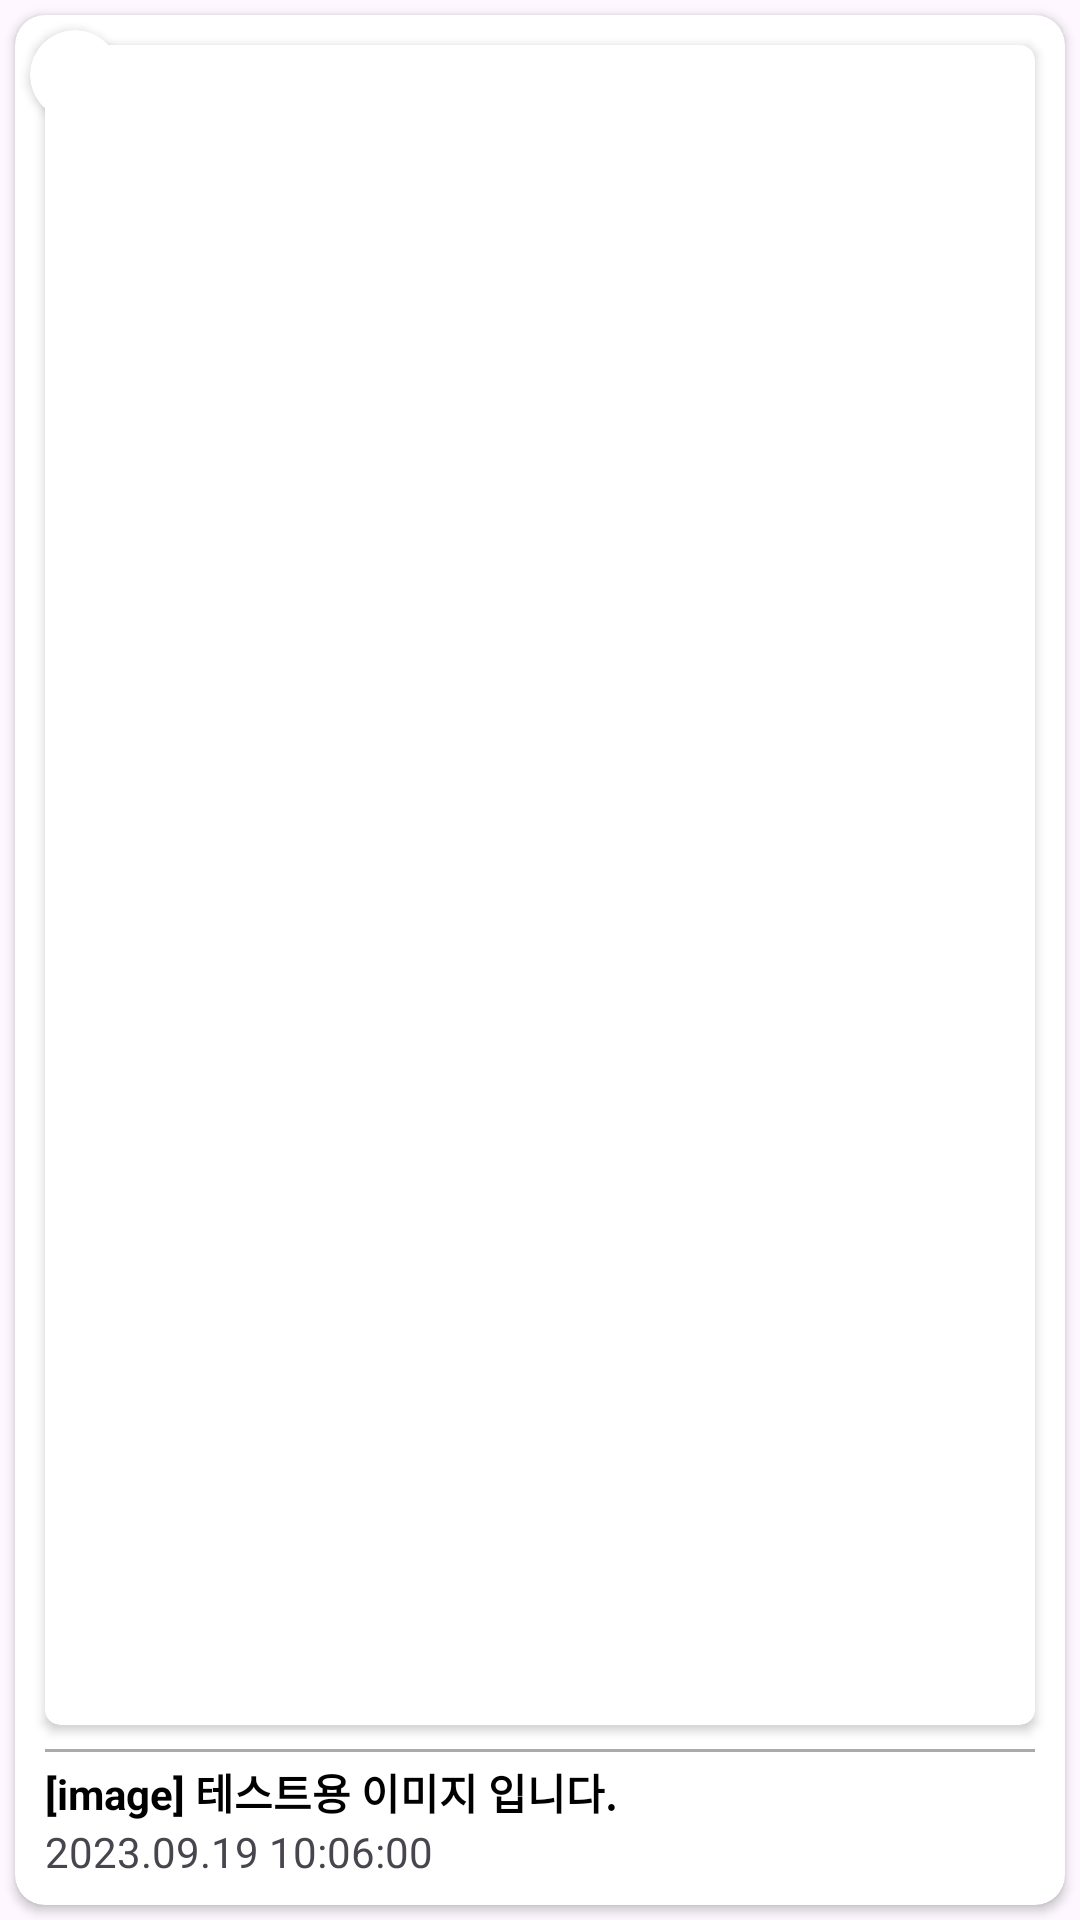

Reconstruct the res/layout file that produces this screen, plus the resources it refers to.
<!-- AndroidManifest.xml: application theme Theme.KakaoImgLibrary -->
<!-- res/layout/bookmark_image_item.xml -->
<?xml version="1.0" encoding="utf-8"?>
<androidx.constraintlayout.widget.ConstraintLayout xmlns:android="http://schemas.android.com/apk/res/android"
    xmlns:app="http://schemas.android.com/apk/res-auto"
    android:layout_width="195dp"
    android:layout_height="250dp"
    android:background="@color/transparent">

    <androidx.cardview.widget.CardView
        android:layout_width="0dp"
        android:layout_height="0dp"
        android:layout_marginHorizontal="5dp"
        android:layout_marginVertical="5dp"
        app:cardCornerRadius="10dp"
        app:layout_constraintBottom_toBottomOf="parent"
        app:layout_constraintEnd_toEndOf="parent"
        app:layout_constraintStart_toStartOf="parent"
        app:layout_constraintTop_toTopOf="parent">

        <androidx.constraintlayout.widget.ConstraintLayout
            android:layout_width="match_parent"
            android:layout_height="match_parent">

            <androidx.cardview.widget.CardView
                android:id="@+id/cv_img"
                android:layout_width="0dp"
                android:layout_height="0dp"
                android:layout_marginHorizontal="10dp"
                android:layout_marginTop="10dp"
                android:layout_marginBottom="60dp"
                app:cardCornerRadius="5dp"
                app:layout_constraintBottom_toBottomOf="parent"
                app:layout_constraintEnd_toEndOf="parent"
                app:layout_constraintStart_toStartOf="parent"
                app:layout_constraintTop_toTopOf="parent">

                <androidx.appcompat.widget.AppCompatImageView
                    android:id="@+id/iv_item"
                    android:layout_width="match_parent"
                    android:layout_height="match_parent"
                    android:scaleType="centerCrop"/>
            </androidx.cardview.widget.CardView>

            <androidx.cardview.widget.CardView
                android:layout_width="30dp"
                android:layout_height="30dp"
                app:cardCornerRadius="30dp"
                app:layout_constraintStart_toStartOf="parent"
                app:layout_constraintTop_toTopOf="parent"
                android:layout_margin="5dp">

                <androidx.appcompat.widget.AppCompatImageButton
                    android:id="@+id/btn_bookmark"
                    android:layout_width="wrap_content"
                    android:layout_height="wrap_content"
                    android:layout_gravity="center"
                    android:background="@drawable/bookmark_selector"
                    android:scaleType="center" />
            </androidx.cardview.widget.CardView>

            <View
                android:id="@+id/view_under_line"
                android:layout_width="0dp"
                android:layout_height="1dp"
                android:layout_marginTop="8dp"
                android:background="@color/under_line_white_grey"
                app:layout_constraintEnd_toEndOf="@id/cv_img"
                app:layout_constraintStart_toStartOf="@id/cv_img"
                app:layout_constraintTop_toBottomOf="@id/cv_img" />

            <TextView
                android:id="@+id/tv_title"
                android:layout_width="0dp"
                android:layout_marginTop="3dp"
                android:layout_height="wrap_content"
                android:ellipsize="marquee"
                android:singleLine="true"
                android:text="@string/test_title"
                android:textColor="@color/black"
                android:textStyle="bold"
                app:layout_constraintEnd_toEndOf="@id/cv_img"
                app:layout_constraintStart_toStartOf="@id/cv_img"
                app:layout_constraintTop_toBottomOf="@id/view_under_line" />

            <TextView
                android:id="@+id/tv_time"
                android:layout_width="0dp"
                android:layout_height="wrap_content"
                android:ellipsize="marquee"
                android:singleLine="true"
                android:text="@string/test_time"
                app:layout_constraintEnd_toEndOf="@id/tv_title"
                app:layout_constraintStart_toStartOf="@id/tv_title"
                app:layout_constraintTop_toBottomOf="@id/tv_title" />


        </androidx.constraintlayout.widget.ConstraintLayout>

    </androidx.cardview.widget.CardView>


</androidx.constraintlayout.widget.ConstraintLayout>
<!-- resources referenced by this layout -->
<resources>
  <color name="black">#FF000000</color>
  <color name="transparent">#00ff0000</color>
  <color name="under_line_white_grey">#AAAAAA</color>
  <!-- drawable bookmark_selector (drawable) -->
  <?xml version="1.0" encoding="utf-8"?>
  <selector xmlns:android="http://schemas.android.com/apk/res/android">
      <item android:drawable="@drawable/baseline_bookmark_24" android:state_selected="true" />
      <item android:drawable="@drawable/baseline_bookmark_border_24" />
  </selector>
  <string name="test_time">2023.09.19 10:06:00</string>
  <string name="test_title">[image] 테스트용 이미지 입니다.</string>
  <style name="Theme.KakaoImgLibrary" parent="Base.Theme.KakaoImgLibrary" />
  <!-- drawable baseline_bookmark_24 (drawable) -->
  <vector android:height="24dp" android:tint="@color/kakao_point_blue"
      android:viewportHeight="24" android:viewportWidth="24"
      android:width="24dp" xmlns:android="http://schemas.android.com/apk/res/android">
      <path android:fillColor="@android:color/white" android:pathData="M17,3H7c-1.1,0 -1.99,0.9 -1.99,2L5,21l7,-3 7,3V5c0,-1.1 -0.9,-2 -2,-2z"/>
  </vector>
  <style name="Base.Theme.KakaoImgLibrary" parent="Theme.Material3.DayNight.NoActionBar">
          
          
      </style>
  <color name="kakao_point_blue">#3F80D6</color>
</resources>
